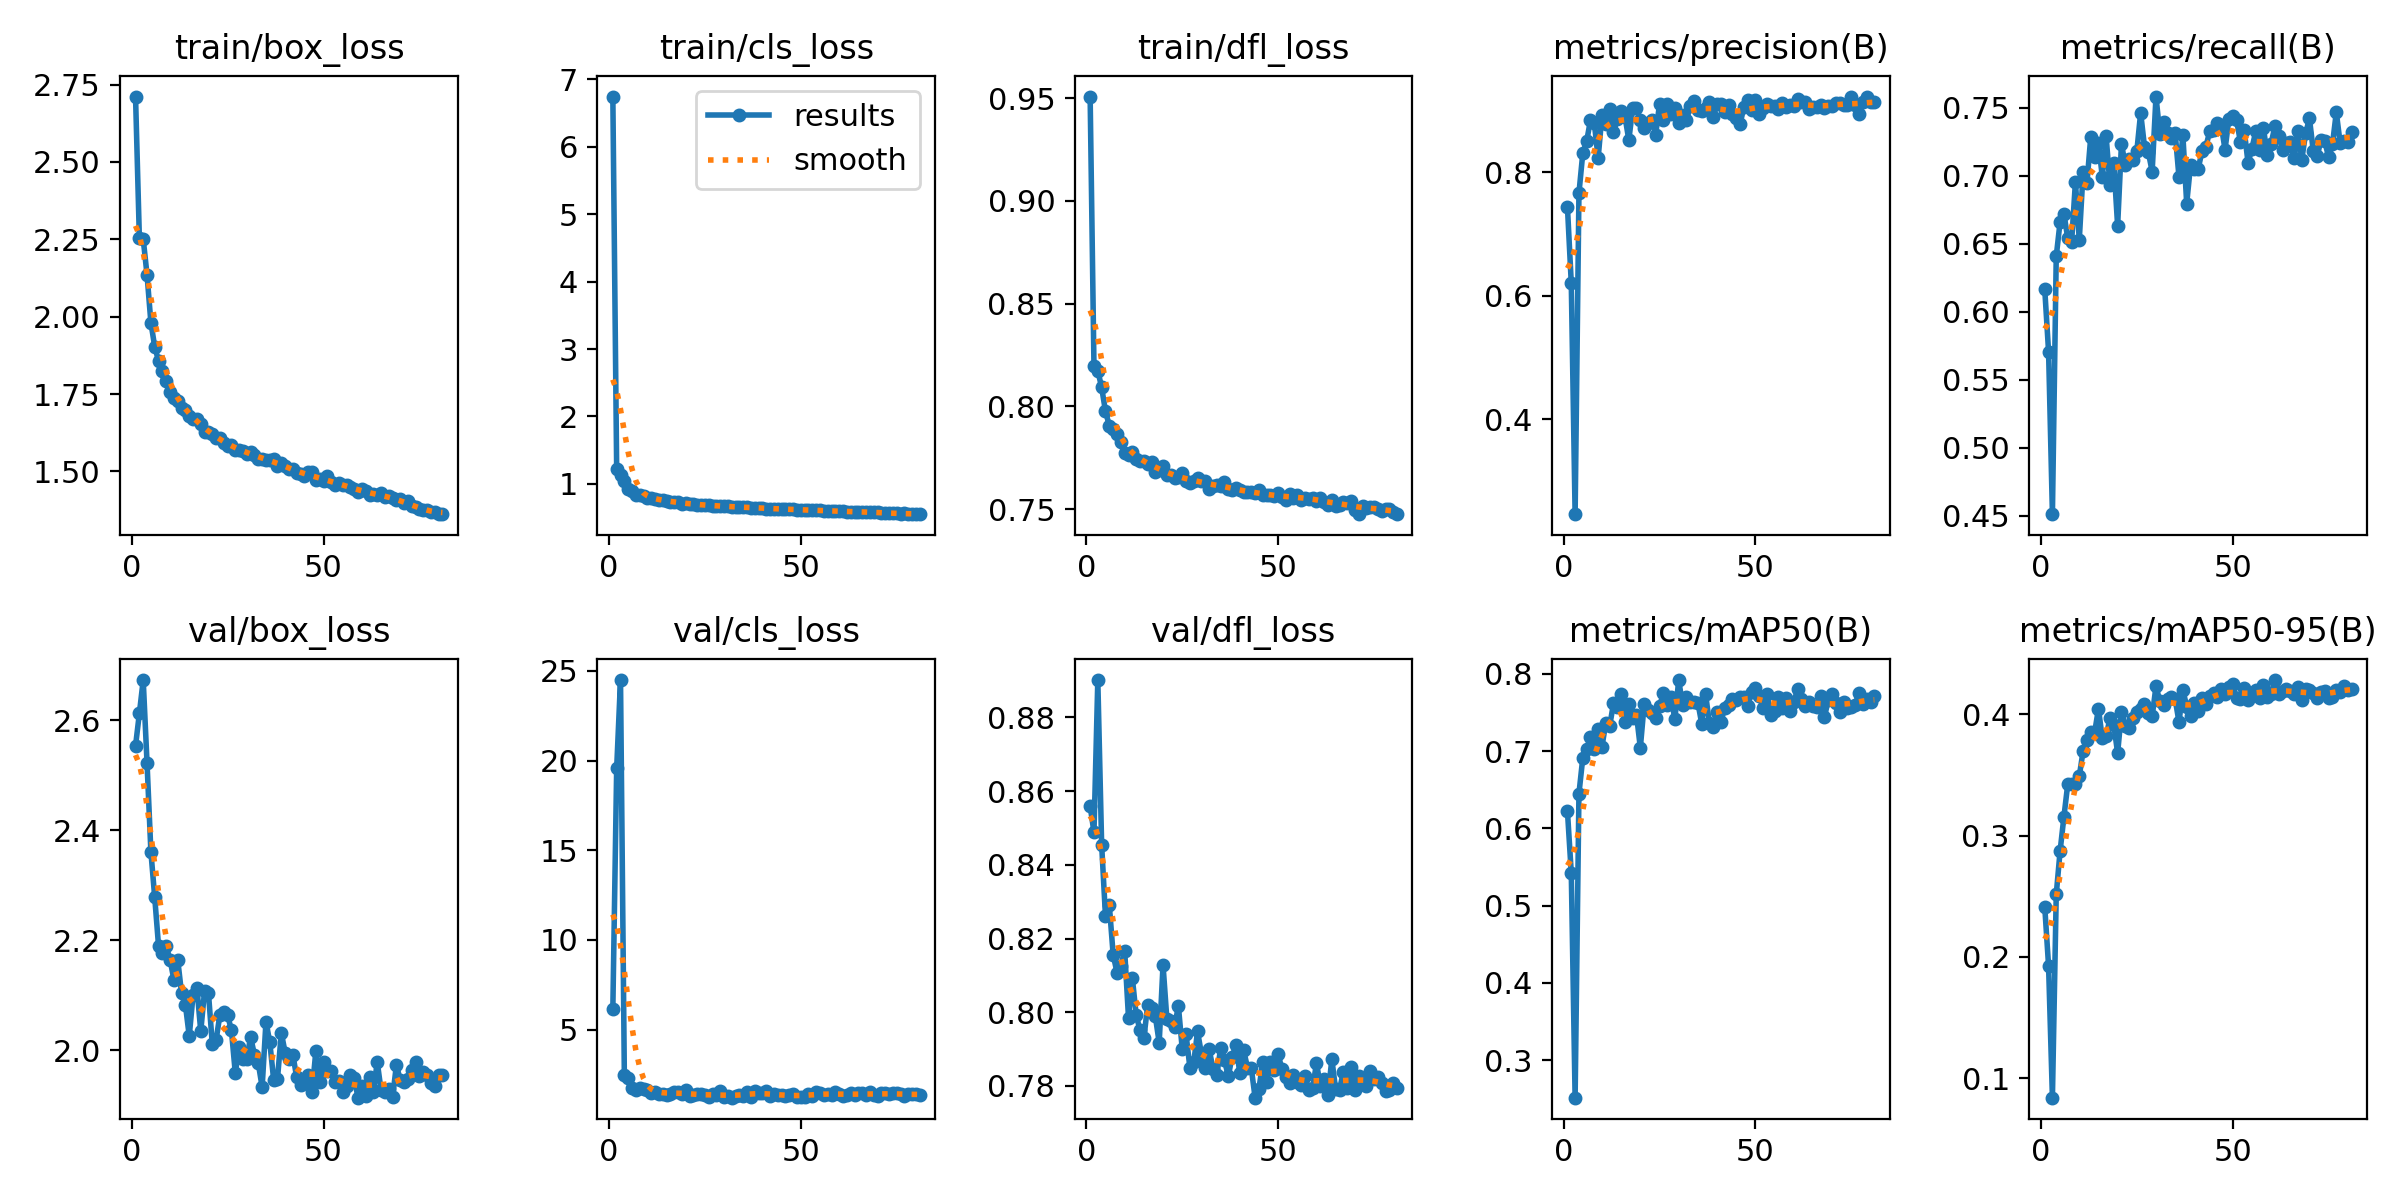

The table this chart was drawn from, first rows:
epoch, time, train/box_loss, train/cls_loss, train/dfl_loss, metrics/precision(B), metrics/recall(B), metrics/mAP50(B), metrics/mAP50-95(B), val/box_loss, val/cls_loss, val/dfl_loss, lr/pg0, lr/pg1, lr/pg2, lr/pg3, lr/pg4, lr/pg5, lr/pg6, lr/pg7
1, 114.5, 2.711, 6.745, 0.9508, 0.7439, 0.6167, 0.622, 0.2413, 2.554, 6.149, 0.8559, 0.009901, 0.0033, 0.009901, 0.0033, 0.009901, 0.0033, 0.009901, 0.0033
2, 199.4, 2.253, 1.215, 0.8194, 0.6205, 0.5708, 0.5424, 0.1925, 2.613, 19.57, 0.8488, 0.0197, 0.006568, 0.0197, 0.006568, 0.0197, 0.006568, 0.0197, 0.006568
3, 281.4, 2.251, 1.13, 0.8173, 0.2456, 0.4513, 0.2515, 0.08378, 2.674, 24.49, 0.8901, 0.02931, 0.00977, 0.02931, 0.00977, 0.02931, 0.00977, 0.02931, 0.00977
4, 362.4, 2.135, 1.035, 0.8092, 0.7664, 0.6408, 0.645, 0.2514, 2.522, 2.438, 0.8454, 0.02911, 0.009703, 0.02911, 0.009703, 0.02911, 0.009703, 0.02911, 0.009703
5, 442.2, 1.981, 0.9305, 0.7976, 0.8312, 0.6661, 0.6911, 0.2871, 2.362, 2.278, 0.826, 0.02881, 0.009604, 0.02881, 0.009604, 0.02881, 0.009604, 0.02881, 0.009604
6, 522.8, 1.903, 0.8914, 0.7905, 0.8504, 0.6721, 0.7025, 0.3154, 2.278, 1.743, 0.829, 0.02851, 0.009505, 0.02851, 0.009505, 0.02851, 0.009505, 0.02851, 0.009505
7, 603.1, 1.857, 0.8365, 0.7891, 0.8849, 0.6541, 0.7179, 0.3424, 2.19, 1.605, 0.8156, 0.02822, 0.009406, 0.02822, 0.009406, 0.02822, 0.009406, 0.02822, 0.009406
8, 681.3, 1.825, 0.832, 0.7866, 0.8807, 0.6512, 0.7032, 0.3427, 2.178, 1.722, 0.8108, 0.02792, 0.009307, 0.02792, 0.009307, 0.02792, 0.009307, 0.02792, 0.009307
9, 759.2, 1.791, 0.8198, 0.7826, 0.8232, 0.6955, 0.7287, 0.3426, 2.189, 1.681, 0.8126, 0.02762, 0.009208, 0.02762, 0.009208, 0.02762, 0.009208, 0.02762, 0.009208
10, 836.9, 1.756, 0.7902, 0.7773, 0.8931, 0.653, 0.7057, 0.3488, 2.165, 1.644, 0.8167, 0.02733, 0.009109, 0.02733, 0.009109, 0.02733, 0.009109, 0.02733, 0.009109
11, 915.7, 1.737, 0.783, 0.7765, 0.8792, 0.7028, 0.7363, 0.3697, 2.129, 1.455, 0.7985, 0.02703, 0.00901, 0.02703, 0.00901, 0.02703, 0.00901, 0.02703, 0.00901
12, 993.3, 1.727, 0.7688, 0.7779, 0.9037, 0.6946, 0.7321, 0.3789, 2.165, 1.527, 0.8093, 0.02673, 0.008911, 0.02673, 0.008911, 0.02673, 0.008911, 0.02673, 0.008911
13, 1071, 1.706, 0.7645, 0.7745, 0.8664, 0.7289, 0.7615, 0.3858, 2.104, 1.423, 0.7993, 0.02644, 0.008812, 0.02644, 0.008812, 0.02644, 0.008812, 0.02644, 0.008812
14, 1149, 1.7, 0.7547, 0.7736, 0.886, 0.7137, 0.7572, 0.3849, 2.083, 1.424, 0.7952, 0.02614, 0.008713, 0.02614, 0.008713, 0.02614, 0.008713, 0.02614, 0.008713
15, 1230, 1.679, 0.7437, 0.7734, 0.8993, 0.7244, 0.7739, 0.4045, 2.026, 1.345, 0.7929, 0.02584, 0.008614, 0.02584, 0.008614, 0.02584, 0.008614, 0.02584, 0.008614
16, 1310, 1.668, 0.7362, 0.7717, 0.8907, 0.6993, 0.7377, 0.3803, 2.101, 1.43, 0.8019, 0.02555, 0.008515, 0.02555, 0.008515, 0.02555, 0.008515, 0.02555, 0.008515
17, 1388, 1.671, 0.7344, 0.773, 0.8527, 0.7291, 0.7604, 0.3821, 2.113, 1.496, 0.8012, 0.02525, 0.008416, 0.02525, 0.008416, 0.02525, 0.008416, 0.02525, 0.008416
18, 1469, 1.652, 0.7234, 0.7681, 0.9041, 0.6933, 0.7425, 0.3965, 2.035, 1.52, 0.7989, 0.02495, 0.008317, 0.02495, 0.008317, 0.02495, 0.008317, 0.02495, 0.008317
19, 1550, 1.627, 0.7077, 0.769, 0.9041, 0.7092, 0.7467, 0.3914, 2.109, 1.426, 0.7917, 0.02465, 0.008218, 0.02465, 0.008218, 0.02465, 0.008218, 0.02465, 0.008218
20, 1631, 1.627, 0.7093, 0.7711, 0.8847, 0.6632, 0.7043, 0.3679, 2.105, 1.627, 0.8128, 0.02436, 0.008119, 0.02436, 0.008119, 0.02436, 0.008119, 0.02436, 0.008119
21, 1710, 1.62, 0.7054, 0.7667, 0.8724, 0.7236, 0.7604, 0.402, 2.012, 1.29, 0.7981, 0.02406, 0.00802, 0.02406, 0.00802, 0.02406, 0.00802, 0.02406, 0.00802
22, 1790, 1.607, 0.6997, 0.7664, 0.8797, 0.7078, 0.7529, 0.3905, 2.019, 1.343, 0.7976, 0.02376, 0.007921, 0.02376, 0.007921, 0.02376, 0.007921, 0.02376, 0.007921
23, 1872, 1.608, 0.6925, 0.7652, 0.8853, 0.7126, 0.7488, 0.3886, 2.065, 1.386, 0.7961, 0.02347, 0.007822, 0.02347, 0.007822, 0.02347, 0.007822, 0.02347, 0.007822
24, 1949, 1.592, 0.6887, 0.7656, 0.8613, 0.7117, 0.7423, 0.3965, 2.071, 1.382, 0.8017, 0.02317, 0.007723, 0.02317, 0.007723, 0.02317, 0.007723, 0.02317, 0.007723
25, 2027, 1.584, 0.682, 0.7674, 0.9111, 0.718, 0.758, 0.4022, 2.064, 1.357, 0.7901, 0.02287, 0.007624, 0.02287, 0.007624, 0.02287, 0.007624, 0.02287, 0.007624
26, 2107, 1.584, 0.6806, 0.7635, 0.8844, 0.7463, 0.7744, 0.4043, 2.036, 1.211, 0.794, 0.02258, 0.007525, 0.02258, 0.007525, 0.02258, 0.007525, 0.02258, 0.007525
27, 2189, 1.57, 0.6767, 0.7627, 0.9106, 0.7215, 0.7601, 0.4081, 1.959, 1.412, 0.785, 0.02228, 0.007426, 0.02228, 0.007426, 0.02228, 0.007426, 0.02228, 0.007426
28, 2269, 1.571, 0.6733, 0.7638, 0.8949, 0.7174, 0.7701, 0.4011, 2.006, 1.334, 0.7864, 0.02198, 0.007327, 0.02198, 0.007327, 0.02198, 0.007327, 0.02198, 0.007327
29, 2346, 1.566, 0.6706, 0.765, 0.9044, 0.7032, 0.7409, 0.3982, 1.985, 1.572, 0.7948, 0.02168, 0.007228, 0.02168, 0.007228, 0.02168, 0.007228, 0.02168, 0.007228
30, 2426, 1.556, 0.6673, 0.7634, 0.8805, 0.7583, 0.7918, 0.4232, 1.985, 1.241, 0.7887, 0.02139, 0.007129, 0.02139, 0.007129, 0.02139, 0.007129, 0.02139, 0.007129
31, 2506, 1.564, 0.6668, 0.7636, 0.8941, 0.7308, 0.76, 0.4108, 2.024, 1.316, 0.7848, 0.02109, 0.00703, 0.02109, 0.00703, 0.02109, 0.00703, 0.02109, 0.00703
32, 2586, 1.554, 0.6605, 0.7599, 0.8845, 0.7395, 0.7696, 0.4078, 1.992, 1.198, 0.7901, 0.02079, 0.006931, 0.02079, 0.006931, 0.02079, 0.006931, 0.02079, 0.006931
33, 2666, 1.54, 0.6542, 0.7614, 0.9074, 0.7317, 0.7633, 0.4123, 1.976, 1.313, 0.7847, 0.0205, 0.006832, 0.0205, 0.006832, 0.0205, 0.006832, 0.0205, 0.006832
34, 2746, 1.541, 0.6514, 0.7619, 0.9153, 0.7281, 0.7632, 0.4141, 1.933, 1.352, 0.7829, 0.0202, 0.006733, 0.0202, 0.006733, 0.0202, 0.006733, 0.0202, 0.006733
35, 2827, 1.536, 0.6571, 0.761, 0.9018, 0.7315, 0.7626, 0.4124, 2.052, 1.275, 0.7902, 0.0199, 0.006634, 0.0199, 0.006634, 0.0199, 0.006634, 0.0199, 0.006634
36, 2907, 1.537, 0.6504, 0.7631, 0.899, 0.6988, 0.7355, 0.3936, 2.015, 1.535, 0.7871, 0.01961, 0.006535, 0.01961, 0.006535, 0.01961, 0.006535, 0.01961, 0.006535
37, 2985, 1.539, 0.6472, 0.7599, 0.9042, 0.7302, 0.7741, 0.4201, 1.947, 1.253, 0.7827, 0.01931, 0.006436, 0.01931, 0.006436, 0.01931, 0.006436, 0.01931, 0.006436
38, 3062, 1.519, 0.6441, 0.759, 0.9136, 0.6796, 0.7358, 0.4064, 1.949, 1.549, 0.7879, 0.01901, 0.006337, 0.01901, 0.006337, 0.01901, 0.006337, 0.01901, 0.006337
39, 3142, 1.528, 0.6459, 0.7602, 0.8898, 0.7079, 0.7317, 0.3985, 2.032, 1.473, 0.7911, 0.01871, 0.006238, 0.01871, 0.006238, 0.01871, 0.006238, 0.01871, 0.006238
40, 3220, 1.517, 0.641, 0.7594, 0.9113, 0.7053, 0.7499, 0.4091, 1.996, 1.463, 0.7836, 0.01842, 0.006139, 0.01842, 0.006139, 0.01842, 0.006139, 0.01842, 0.006139
41, 3299, 1.509, 0.6324, 0.7582, 0.9116, 0.7053, 0.7377, 0.4026, 1.984, 1.555, 0.7898, 0.01812, 0.00604, 0.01812, 0.00604, 0.01812, 0.00604, 0.01812, 0.00604
42, 3379, 1.508, 0.6331, 0.7582, 0.8975, 0.7181, 0.7555, 0.4137, 1.992, 1.278, 0.785, 0.01782, 0.005941, 0.01782, 0.005941, 0.01782, 0.005941, 0.01782, 0.005941
43, 3460, 1.495, 0.632, 0.7583, 0.9095, 0.7213, 0.7593, 0.4083, 1.951, 1.411, 0.7849, 0.01753, 0.005842, 0.01753, 0.005842, 0.01753, 0.005842, 0.01753, 0.005842
44, 3541, 1.49, 0.63, 0.7578, 0.8953, 0.7327, 0.7669, 0.4152, 1.937, 1.339, 0.7768, 0.01723, 0.005743, 0.01723, 0.005743, 0.01723, 0.005743, 0.01723, 0.005743
45, 3622, 1.486, 0.6235, 0.7592, 0.8887, 0.7339, 0.7658, 0.4179, 1.943, 1.322, 0.7792, 0.01693, 0.005644, 0.01693, 0.005644, 0.01693, 0.005644, 0.01693, 0.005644
46, 3703, 1.497, 0.626, 0.7567, 0.8788, 0.7391, 0.7698, 0.414, 1.955, 1.276, 0.7866, 0.01664, 0.005545, 0.01664, 0.005545, 0.01664, 0.005545, 0.01664, 0.005545
47, 3784, 1.497, 0.6231, 0.7567, 0.906, 0.7371, 0.7697, 0.4205, 1.925, 1.339, 0.7812, 0.01634, 0.005446, 0.01634, 0.005446, 0.01634, 0.005446, 0.01634, 0.005446
48, 3862, 1.473, 0.6203, 0.7567, 0.9172, 0.7193, 0.7587, 0.4169, 1.999, 1.413, 0.7864, 0.01604, 0.005347, 0.01604, 0.005347, 0.01604, 0.005347, 0.01604, 0.005347
49, 3939, 1.476, 0.6178, 0.7561, 0.9013, 0.7419, 0.7761, 0.4222, 1.942, 1.234, 0.7842, 0.01574, 0.005248, 0.01574, 0.005248, 0.01574, 0.005248, 0.01574, 0.005248
50, 4020, 1.469, 0.6113, 0.7576, 0.917, 0.7442, 0.782, 0.4246, 1.979, 1.249, 0.7886, 0.01545, 0.005149, 0.01545, 0.005149, 0.01545, 0.005149, 0.01545, 0.005149
51, 4096, 1.484, 0.6149, 0.7559, 0.8945, 0.741, 0.7717, 0.4137, 1.962, 1.247, 0.7846, 0.01515, 0.00505, 0.01515, 0.00505, 0.01515, 0.00505, 0.01515, 0.00505
52, 4177, 1.465, 0.6108, 0.7544, 0.9046, 0.725, 0.7562, 0.4128, 1.962, 1.382, 0.7824, 0.01485, 0.004951, 0.01485, 0.004951, 0.01485, 0.004951, 0.01485, 0.004951
53, 4257, 1.456, 0.6051, 0.7573, 0.9105, 0.7335, 0.7733, 0.4218, 1.942, 1.292, 0.7808, 0.01456, 0.004852, 0.01456, 0.004852, 0.01456, 0.004852, 0.01456, 0.004852
54, 4339, 1.463, 0.6071, 0.7553, 0.9084, 0.7094, 0.7471, 0.412, 1.944, 1.496, 0.7829, 0.01426, 0.004753, 0.01426, 0.004753, 0.01426, 0.004753, 0.01426, 0.004753
55, 4418, 1.455, 0.6049, 0.7568, 0.9081, 0.72, 0.7515, 0.4172, 1.923, 1.44, 0.781, 0.01396, 0.004654, 0.01396, 0.004654, 0.01396, 0.004654, 0.01396, 0.004654
56, 4499, 1.456, 0.6041, 0.7546, 0.9031, 0.7327, 0.7702, 0.4204, 1.936, 1.344, 0.7804, 0.01367, 0.004555, 0.01367, 0.004555, 0.01367, 0.004555, 0.01367, 0.004555
57, 4580, 1.45, 0.5983, 0.7554, 0.9127, 0.7186, 0.7555, 0.4137, 1.956, 1.431, 0.7828, 0.01337, 0.004456, 0.01337, 0.004456, 0.01337, 0.004456, 0.01337, 0.004456
58, 4659, 1.442, 0.6008, 0.7551, 0.9069, 0.735, 0.7691, 0.4239, 1.949, 1.344, 0.779, 0.01307, 0.004357, 0.01307, 0.004357, 0.01307, 0.004357, 0.01307, 0.004357
59, 4739, 1.432, 0.5973, 0.7555, 0.9095, 0.7156, 0.7521, 0.4143, 1.914, 1.52, 0.7794, 0.01277, 0.004258, 0.01277, 0.004258, 0.01277, 0.004258, 0.01277, 0.004258
60, 4818, 1.443, 0.5906, 0.754, 0.9075, 0.7236, 0.7634, 0.4168, 1.935, 1.42, 0.7862, 0.01248, 0.004159, 0.01248, 0.004159, 0.01248, 0.004159, 0.01248, 0.004159
... 21 more rows
